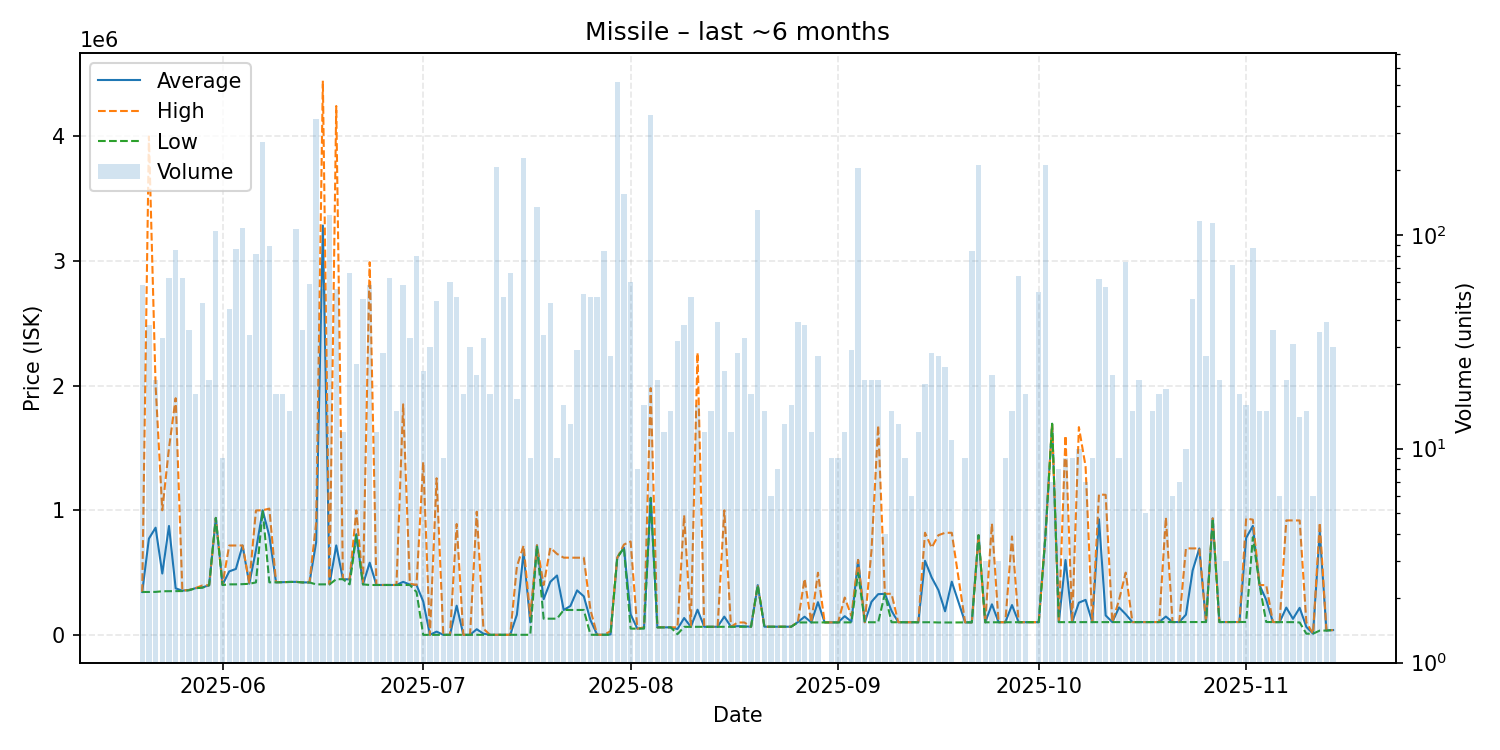

Data behind this chart, as committed beside it:
date, average, highest, lowest, order_count, volume
2025-05-20, 344500, 344500, 344500, 9, 58
2025-05-21, 772792, 3999000, 344500, 9, 38
2025-05-22, 860557, 1999000, 345200, 6, 21
2025-05-23, 492742, 1000000, 350400, 9, 33
2025-05-24, 874071, 1499000, 350850, 11, 63
2025-05-25, 373705, 1899000, 351500, 13, 85
2025-05-26, 355002, 355900, 352100, 13, 63
2025-05-27, 360792, 361050, 358000, 6, 36
2025-05-28, 375400, 377000, 375100, 6, 18
2025-05-29, 381460, 397000, 379200, 11, 48
2025-05-30, 398529, 398600, 398400, 7, 21
2025-05-31, 938800, 938800, 938800, 17, 104
2025-06-01, 401967, 405300, 400300, 2, 9
2025-06-02, 509633, 717400, 405800, 8, 45
2025-06-03, 529359, 717600, 405900, 20, 86
2025-06-04, 717500, 717700, 407500, 23, 108
2025-06-05, 411165, 418800, 410400, 4, 34
2025-06-06, 680241, 998700, 421300, 18, 81
2025-06-07, 1000000, 1000000, 1000000, 13, 271
2025-06-08, 793452, 1013500, 422000, 13, 89
2025-06-09, 422711, 423000, 422100, 6, 18
2025-06-10, 423400, 424000, 423100, 4, 18
2025-06-11, 425113, 425500, 425000, 6, 15
2025-06-12, 425600, 425600, 425600, 16, 107
2025-06-13, 421500, 421500, 421500, 6, 36
2025-06-14, 421347, 421500, 421000, 8, 59
2025-06-15, 744400, 900000, 405600, 36, 348
2025-06-16, 3284289, 4446000, 405900, 6, 56
2025-06-17, 405900, 406000, 405850, 14, 124
2025-06-18, 718284, 4243000, 447200, 8, 56
2025-06-19, 447200, 447200, 447200, 2, 12
2025-06-20, 445926, 447200, 405600, 6, 66
2025-06-21, 808428, 999000, 800000, 4, 25
2025-06-22, 405694, 405700, 405600, 13, 50
2025-06-23, 579593, 2990000, 400800, 11, 58
2025-06-24, 400900, 400900, 400900, 3, 12
2025-06-25, 400825, 400900, 400800, 7, 28
2025-06-26, 400814, 400900, 400800, 10, 63
2025-06-27, 400840, 400900, 400800, 5, 15
2025-06-28, 425786, 1850000, 400800, 8, 58
2025-06-29, 404545, 411100, 400800, 6, 33
2025-06-30, 400089, 400800, 343900, 10, 80
2025-07-01, 268443, 1388000, 566, 8, 23
2025-07-02, 1002, 1005, 1000, 4, 30
2025-07-03, 26644, 1257000, 1011, 6, 49
2025-07-04, 1016, 1016, 1015, 3, 9
2025-07-05, 1021, 1021, 1021, 7, 60
2025-07-06, 234613, 889900, 1022, 12, 51
2025-07-07, 1028, 1028, 1028, 3, 18
2025-07-08, 1039, 1040, 1038, 5, 30
2025-07-09, 45931, 988600, 1042, 6, 22
2025-07-10, 9946, 50000, 1045, 5, 33
2025-07-11, 1054, 1055, 1053, 3, 18
2025-07-12, 1059, 1059, 1059, 17, 208
2025-07-13, 1098, 1103, 1067, 7, 51
2025-07-14, 1114, 1116, 1110, 5, 66
2025-07-15, 162303, 549000, 1122, 7, 17
2025-07-16, 660450, 716900, 1157, 22, 228
2025-07-17, 100405, 150000, 1214, 3, 9
2025-07-18, 718000, 719600, 716500, 14, 135
... 117 more rows
